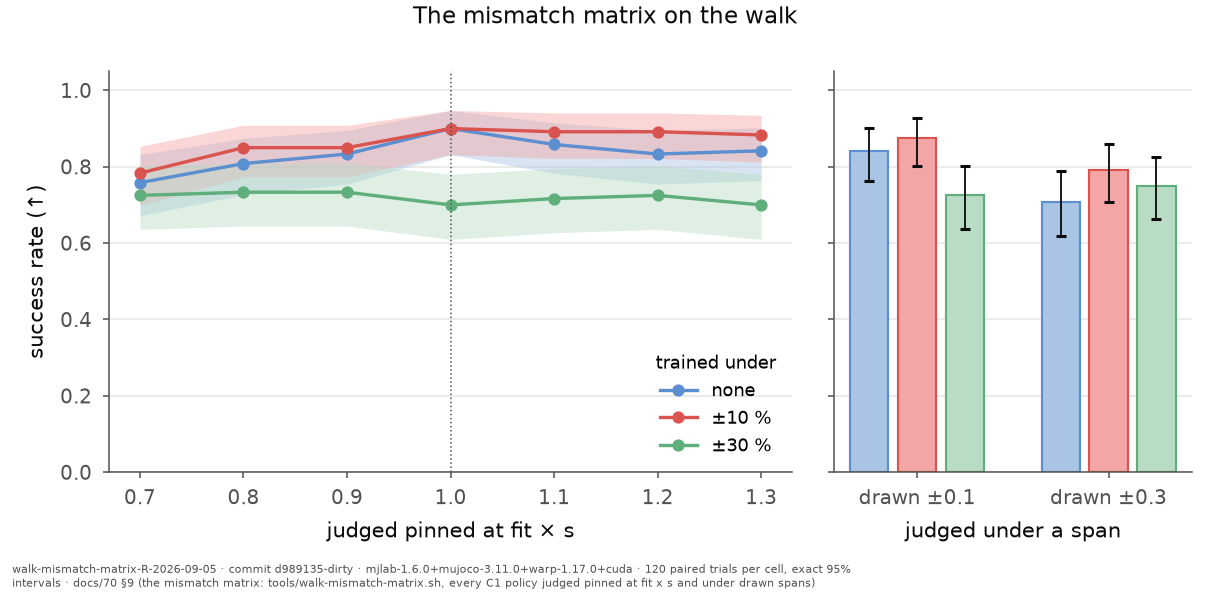

The table this chart was drawn from, first rows:
arm, condition, scale, span, successes, trials, rate, ci_low, ci_high
point, x0.7, 0.7, , 91, 120, 0.7583, 0.6717, 0.8318
point, x0.8, 0.8, , 97, 120, 0.8083, 0.7264, 0.8744
point, x0.9, 0.9, , 100, 120, 0.8333, 0.7544, 0.8951
point, fit, 1.0, , 108, 120, 0.9, 0.8318, 0.9473
point, x1.1, 1.1, , 103, 120, 0.8583, 0.7829, 0.9153
point, x1.2, 1.2, , 100, 120, 0.8333, 0.7544, 0.8951
point, x1.3, 1.3, , 101, 120, 0.8417, 0.7638, 0.9019
point, pm0.1, , 0.1, 101, 120, 0.8417, 0.7638, 0.9019
point, pm0.3, , 0.3, 85, 120, 0.7083, 0.6184, 0.7877
narrow, x0.7, 0.7, , 94, 120, 0.7833, 0.6989, 0.8533
narrow, x0.8, 0.8, , 102, 120, 0.85, 0.7733, 0.9086
narrow, x0.9, 0.9, , 102, 120, 0.85, 0.7733, 0.9086
narrow, fit, 1.0, , 108, 120, 0.9, 0.8318, 0.9473
narrow, x1.1, 1.1, , 107, 120, 0.8917, 0.8219, 0.941
narrow, x1.2, 1.2, , 107, 120, 0.8917, 0.8219, 0.941
narrow, x1.3, 1.3, , 106, 120, 0.8833, 0.812, 0.9347
narrow, pm0.1, , 0.1, 105, 120, 0.875, 0.8022, 0.9283
narrow, pm0.3, , 0.3, 95, 120, 0.7917, 0.708, 0.8604
wide, x0.7, 0.7, , 87, 120, 0.725, 0.636, 0.8025
wide, x0.8, 0.8, , 88, 120, 0.7333, 0.6449, 0.8099
wide, x0.9, 0.9, , 88, 120, 0.7333, 0.6449, 0.8099
wide, fit, 1.0, , 84, 120, 0.7, 0.6096, 0.7802
wide, x1.1, 1.1, , 86, 120, 0.7167, 0.6272, 0.7951
wide, x1.2, 1.2, , 87, 120, 0.725, 0.636, 0.8025
wide, x1.3, 1.3, , 84, 120, 0.7, 0.6096, 0.7802
wide, pm0.1, , 0.1, 87, 120, 0.725, 0.636, 0.8025
wide, pm0.3, , 0.3, 90, 120, 0.75, 0.6627, 0.8245
